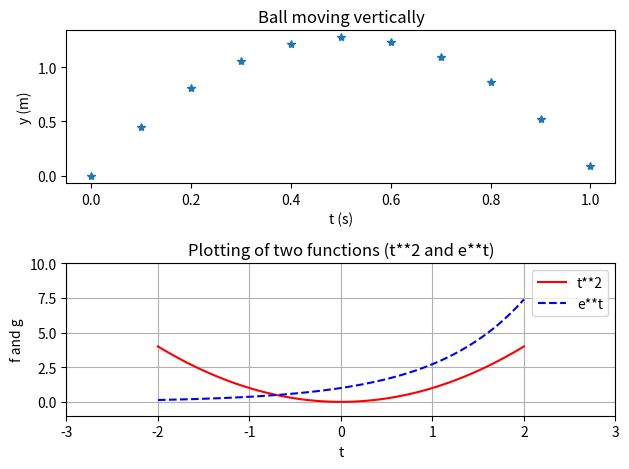

Recreate this plot in Python.
import numpy as np
import matplotlib.pyplot as plt

plt.subplot(2, 1, 1)          # 2 rows, 1 column, plot number 1
v0 = 5
g = 9.81
t = np.linspace(0, 1, 11)
y = v0*t - 0.5*g*t**2
plt.plot(t, y, '*')
plt.xlabel('t (s)')
plt.ylabel('y (m)')
plt.title('Ball moving vertically')

plt.subplot(2, 1, 2)          # 2 rows, 1 column, plot number 2
t = np.linspace(-2, 2, 100)   
f_values = t**2
g_values = np.exp(t)
plt.plot(t, f_values, 'r', t, g_values, 'b--')
plt.xlabel('t')
plt.ylabel('f and g')
plt.legend(['t**2', 'e**t'])
plt.title('Plotting of two functions (t**2 and e**t)')
plt.grid('on')
plt.axis([-3, 3, -1, 10])

plt.tight_layout()           # make subplots fit figure area
plt.show()
